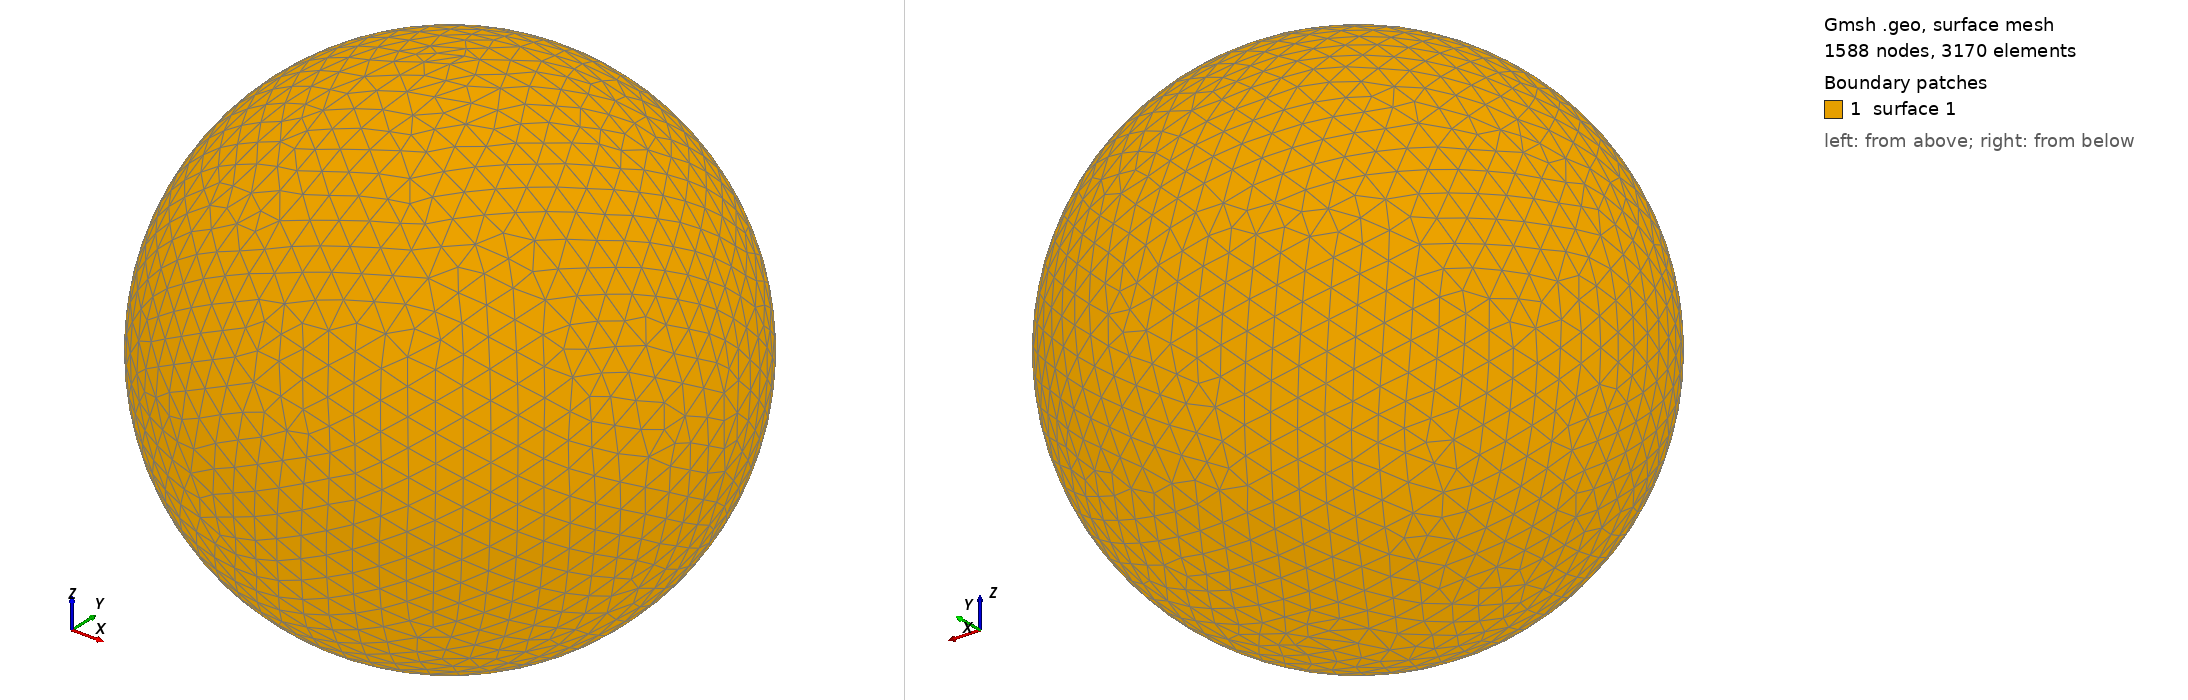

Gmsh geometry script, surface-meshed: 1588 nodes, 3170 surface elements. Boundary patches (legend numbers): 1 surface 1. Left view from above one corner, right view from below the opposite corner. The script declares no physical surfaces, so the legend lists its geometric surfaces. The drawing asked Gmsh for element sizes between 1% and 20% of the model's largest extent; the script's own settings can give other sizes.

=== shot1879.geo (drawn) ===
SetFactory("OpenCASCADE");
Point(1) = {0,0,0,0};
Sphere(1) = {0,0,0,0.08902000};
MeshSize{ PointsOf{ Surface{:}; } } = 0.008902000;
Mesh.ElementOrder=1;
Mesh.Format=39;
